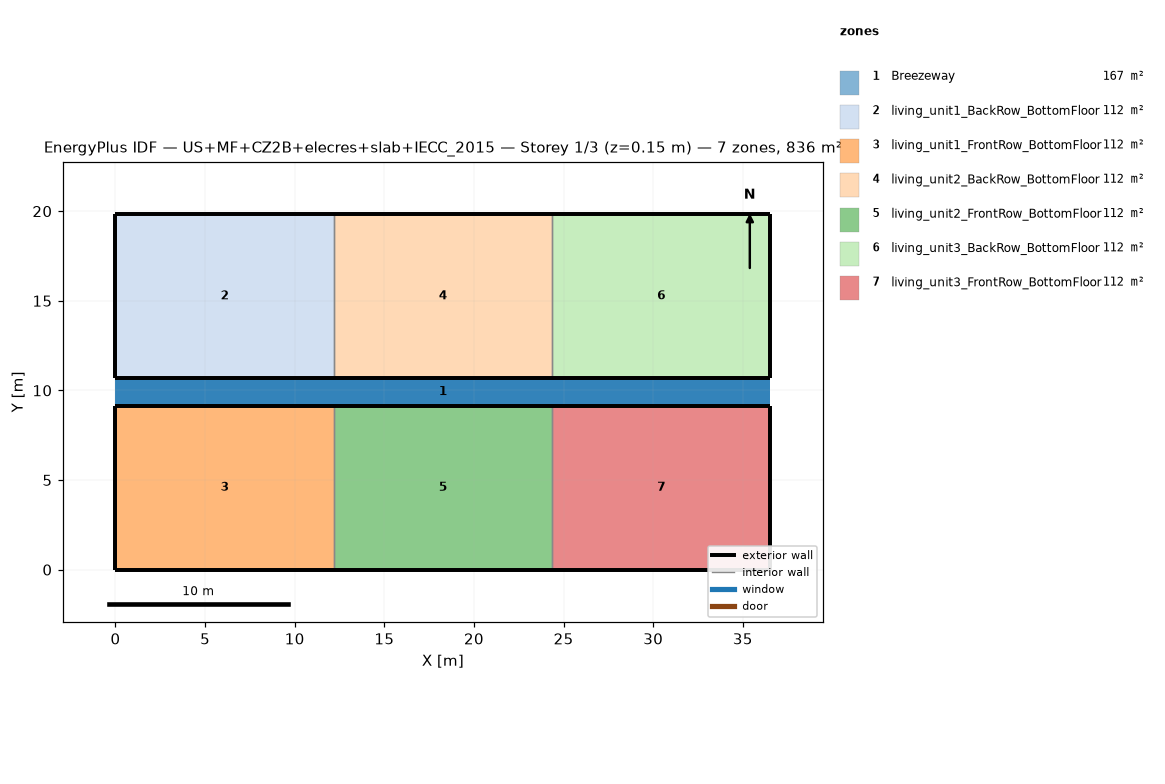
=== STOREY PLAN SPEC (per zone: floor XY polygon, exterior-wall plan segments, windows/doors) ===
zone 1: Breezeway  (167.0 m²)
  floor: (36.54, 9.16) (0.00, 9.16) (0.00, 10.68) (36.54, 10.68)
  floor: (36.54, 9.16) (0.00, 9.16) (0.00, 10.68) (36.54, 10.68)
  floor: (36.54, 9.16) (0.00, 9.16) (0.00, 10.68) (36.54, 10.68)
zone 2: living_unit1_BackRow_BottomFloor  (111.5 m²)
  floor: (12.18, 10.68) (0.00, 10.68) (0.00, 19.84) (12.18, 19.84)
  exterior wall: (0.00, 10.68) – (12.18, 10.68)  [12.2 m]
  exterior wall: (12.18, 19.84) – (0.00, 19.84)  [12.2 m]
  exterior wall: (0.00, 19.84) – (0.00, 10.68)  [9.2 m]
  interior walls: 1
zone 3: living_unit1_FrontRow_BottomFloor  (111.5 m²)
  floor: (12.18, 0.00) (0.00, 0.00) (0.00, 9.16) (12.18, 9.16)
  exterior wall: (0.00, 0.00) – (12.18, 0.00)  [12.2 m]
  exterior wall: (12.18, 9.16) – (0.00, 9.16)  [12.2 m]
  exterior wall: (0.00, 9.16) – (0.00, 0.00)  [9.2 m]
  interior walls: 1
zone 4: living_unit2_BackRow_BottomFloor  (111.5 m²)
  floor: (24.36, 10.68) (12.18, 10.68) (12.18, 19.84) (24.36, 19.84)
  exterior wall: (12.18, 10.68) – (24.36, 10.68)  [12.2 m]
  exterior wall: (24.36, 19.84) – (12.18, 19.84)  [12.2 m]
  interior walls: 2
zone 5: living_unit2_FrontRow_BottomFloor  (111.5 m²)
  floor: (24.36, 0.00) (12.18, 0.00) (12.18, 9.16) (24.36, 9.16)
  exterior wall: (12.18, 0.00) – (24.36, 0.00)  [12.2 m]
  exterior wall: (24.36, 9.16) – (12.18, 9.16)  [12.2 m]
  interior walls: 2
zone 6: living_unit3_BackRow_BottomFloor  (111.5 m²)
  floor: (36.54, 10.68) (24.36, 10.68) (24.36, 19.84) (36.54, 19.84)
  exterior wall: (24.36, 10.68) – (36.54, 10.68)  [12.2 m]
  exterior wall: (36.54, 10.68) – (36.54, 19.84)  [9.2 m]
  exterior wall: (36.54, 19.84) – (24.36, 19.84)  [12.2 m]
  interior walls: 1
zone 7: living_unit3_FrontRow_BottomFloor  (111.5 m²)
  floor: (36.54, 0.00) (24.36, 0.00) (24.36, 9.16) (36.54, 9.16)
  exterior wall: (24.36, 0.00) – (36.54, 0.00)  [12.2 m]
  exterior wall: (36.54, 0.00) – (36.54, 9.16)  [9.2 m]
  exterior wall: (36.54, 9.16) – (24.36, 9.16)  [12.2 m]
  interior walls: 1

=== DERIVED (storey summary) ===
Building: US+MF+CZ2B+elecres+slab+IECC_2015
Storey: 1 of 3  (floor level z = 0.15 m)
Storey gross floor area: 836.2 m²
Zones on this storey: 7
  - Breezeway: floor 167.0 m²
  - living_unit1_BackRow_BottomFloor: floor 111.5 m²; exterior wall 33.5 m (86.9 m²); WWR 0.0%
  - living_unit1_FrontRow_BottomFloor: floor 111.5 m²; exterior wall 33.5 m (86.9 m²); WWR 0.0%
  - living_unit2_BackRow_BottomFloor: floor 111.5 m²; exterior wall 24.4 m (63.1 m²); WWR 0.0%
  - living_unit2_FrontRow_BottomFloor: floor 111.5 m²; exterior wall 24.4 m (63.1 m²); WWR 0.0%
  - living_unit3_BackRow_BottomFloor: floor 111.5 m²; exterior wall 33.5 m (86.9 m²); WWR 0.0%
  - living_unit3_FrontRow_BottomFloor: floor 111.5 m²; exterior wall 33.5 m (86.9 m²); WWR 0.0%
Zone adjacency (shared interzone walls):
  - living_unit1_BackRow_BottomFloor ↔ living_unit2_BackRow_BottomFloor
  - living_unit1_FrontRow_BottomFloor ↔ living_unit2_FrontRow_BottomFloor
  - living_unit2_BackRow_BottomFloor ↔ living_unit3_BackRow_BottomFloor
  - living_unit2_FrontRow_BottomFloor ↔ living_unit3_FrontRow_BottomFloor